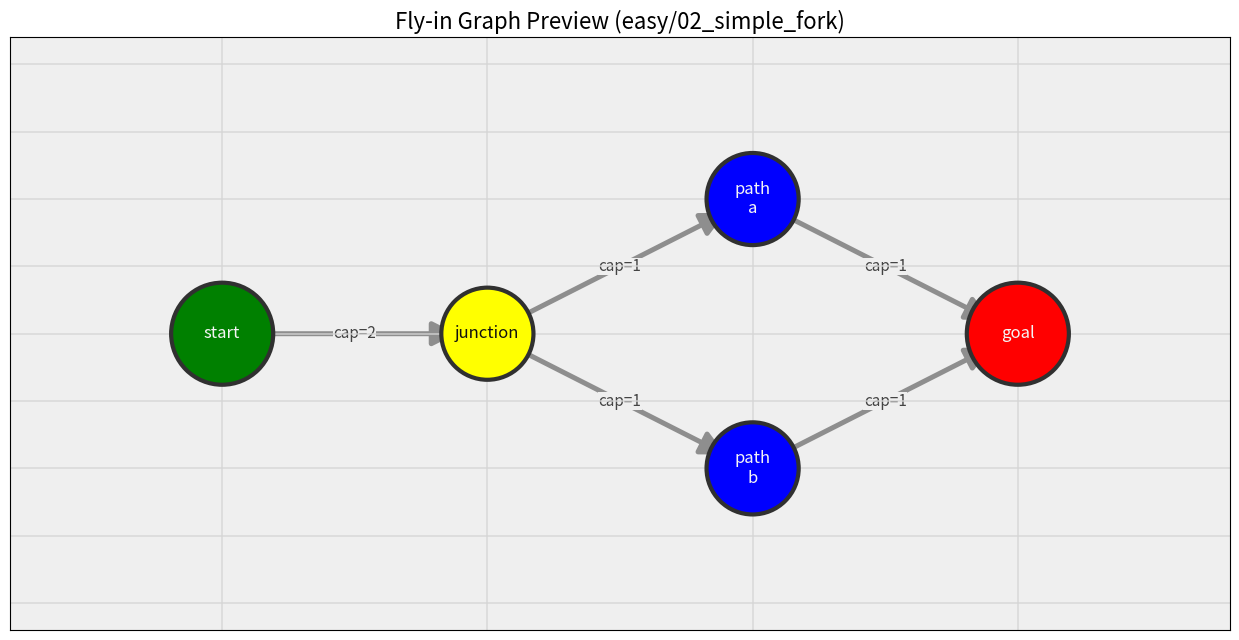

Write Python code to recreate this figure.
import networkx as nx
import matplotlib.pyplot as plt
from matplotlib import colors as mcolors

# Example map data from: maps/easy/02_simple_fork.txt
# Coordinates are used directly so the plot reflects map geometry.


# --- Map 1: easy/02_simple_fork.txt ---
zones1 = {
    "start": (0, 0, "green"),
    "junction": (1, 0, "yellow"),
    "path_a": (2, 1, "blue"),
    "path_b": (2, -1, "blue"),
    "goal": (3, 0, "red"),
}
connections1 = [
    ("start", "junction", 2),
    ("junction", "path_a", 1),
    ("junction", "path_b", 1),
    ("path_a", "goal", 1),
    ("path_b", "goal", 1),
]

# --- Map 2: easy/01_linear_path.txt ---
zones2 = {
    "start": (0, 0, "green"),
    "waypoint1": (1, 0, "blue"),
    "waypoint2": (2, 0, "blue"),
    "goal": (3, 0, "red"),
}
connections2 = [
    ("start", "waypoint1", 1),
    ("waypoint1", "waypoint2", 1),
    ("waypoint2", "goal", 1),
]

maps = [
    (zones1, connections1, "easy/02_simple_fork"),
    (zones2, connections2, "easy/01_linear_path"),
]


def readable_text_color(fill_color: str) -> str:
    red, green, blue = mcolors.to_rgb(fill_color)
    luminance = 0.2126 * red + 0.7152 * green + 0.0722 * blue
    return "#111111" if luminance > 0.55 else "#f5f5f5"


def draw_map(ax, zones, connections, title):
    graph = nx.DiGraph()
    graph.add_nodes_from(zones.keys())
    graph.add_weighted_edges_from(connections)
    positions = {name: (x, y) for name, (x, y, _) in zones.items()}
    node_colors = [zones[name][2] for name in graph.nodes()]
    node_sizes = [
        5400 if name in {"start", "goal"} else 4400 for name in graph
    ]
    node_labels = {name: name.replace("_", "\n") for name in graph.nodes()}
    edge_labels = {(a, b): f"cap={int(cap)}" for a, b, cap in connections}

    ax.clear()
    ax.set_facecolor("#efefef")
    nx.draw_networkx_edges(
        graph,
        positions,
        ax=ax,
        width=3.6,
        edge_color="#8e8e8e",
        arrows=True,
        arrowstyle="-|>",
        arrowsize=36,
        min_source_margin=18,
        min_target_margin=22,
    )
    nx.draw_networkx_nodes(
        graph,
        positions,
        ax=ax,
        node_size=node_sizes,
        node_color=node_colors,
        edgecolors="#303030",
        linewidths=3,
    )
    for name, (x_pos, y_pos) in positions.items():
        ax.text(
            x_pos,
            y_pos,
            node_labels[name],
            ha="center",
            va="center",
            fontsize=12,
            color=readable_text_color(zones[name][2]),
        )
    nx.draw_networkx_edge_labels(
        graph,
        positions,
        edge_labels=edge_labels,
        font_size=11,
        font_color="#444444",
        rotate=False,
        bbox={"facecolor": "#efefef", "edgecolor": "none", "pad": 0.2},
    )
    ax.grid(color="#d5d5d5", linewidth=1.2, alpha=0.8)
    ax.set_axis_on()
    ax.set_title(f"Fly-in Graph Preview ({title})", fontsize=16)
    ax.set_xlim(-0.8, 3.8)
    ax.set_ylim(-2.2, 2.2)
    plt.tight_layout()


# --- Slideshow logic ---
fig, ax = plt.subplots(figsize=(12.5, 6.5))
current = [0]  # mutable so handler can update


def show(idx):
    draw_map(ax, *maps[idx])
    fig.canvas.draw_idle()


def on_key(event):
    if event.key in ("right", "down"):  # next
        current[0] = (current[0] + 1) % len(maps)
        show(current[0])
    elif event.key in ("left", "up"):  # prev
        current[0] = (current[0] - 1) % len(maps)
        show(current[0])


fig.canvas.mpl_connect("key_press_event", on_key)
show(current[0])
plt.show()
